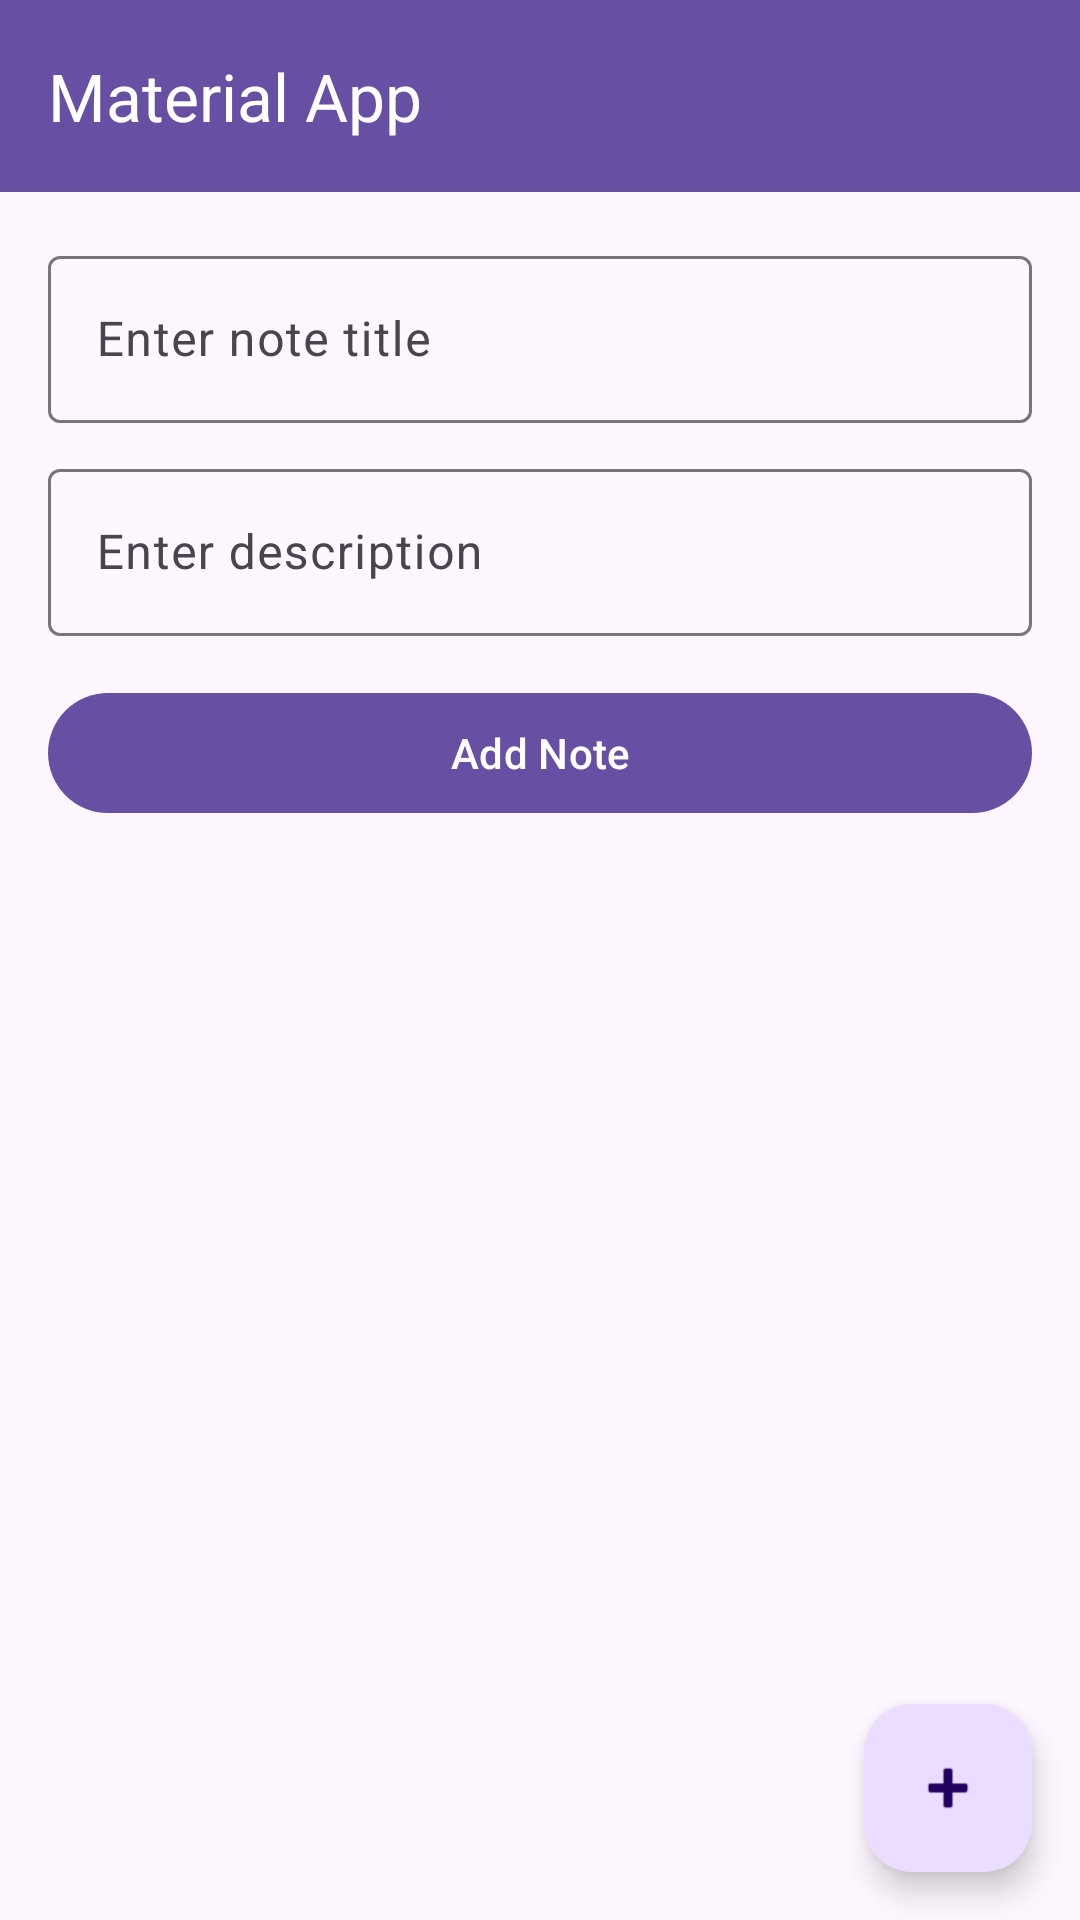

Layout XML and referenced resources for this Android screen:
<!-- AndroidManifest.xml: application theme Theme.CompleCourseProject -->
<!-- res/layout/activity_material_design.xml -->
<androidx.drawerlayout.widget.DrawerLayout xmlns:android="http://schemas.android.com/apk/res/android"
    xmlns:app="http://schemas.android.com/apk/res-auto"
    android:id="@+id/drawerLayout"
    android:layout_width="match_parent"
    android:layout_height="match_parent">

    
    <LinearLayout
        android:orientation="vertical"
        android:layout_width="match_parent"
        android:layout_height="match_parent">

        

        
        <com.google.android.material.appbar.MaterialToolbar
            android:id="@+id/topAppBar"
            android:layout_width="match_parent"
            android:layout_height="wrap_content"
            android:background="?attr/colorPrimary"
            app:navigationIcon="@drawable/user"
            app:title="Material App"
            app:titleTextColor="@android:color/white" />

        <LinearLayout
            android:orientation="vertical"
            android:padding="16dp"
            android:layout_width="match_parent"
            android:layout_height="wrap_content">


            <com.google.android.material.textfield.TextInputLayout
                android:layout_width="match_parent"
                android:layout_height="wrap_content"
                android:hint="Enter note title">

                <com.google.android.material.textfield.TextInputEditText
                    android:id="@+id/etTitle"
                    android:layout_width="match_parent"
                    android:clickable="true"
                    android:layout_height="wrap_content" />
            </com.google.android.material.textfield.TextInputLayout>

            <com.google.android.material.textfield.TextInputLayout
                android:layout_width="match_parent"
                android:layout_height="wrap_content"
                android:hint="Enter description"
                android:layout_marginTop="10dp">

                <com.google.android.material.textfield.TextInputEditText
                    android:id="@+id/etDesc"
                    android:layout_width="match_parent"
                    android:layout_height="wrap_content" />
            </com.google.android.material.textfield.TextInputLayout>

            <com.google.android.material.button.MaterialButton
                android:id="@+id/btnAddNote"
                android:text="Add Note"
                android:layout_width="match_parent"
                android:layout_height="wrap_content"
                android:layout_marginTop="15dp" />
        </LinearLayout>

        

        <androidx.recyclerview.widget.RecyclerView
            android:id="@+id/recyclerView"
            android:layout_width="match_parent"
            android:layout_height="0dp"
            android:layout_weight="1"
            android:padding="10dp" />

        <com.google.android.material.floatingactionbutton.FloatingActionButton
            android:id="@+id/fab"
            android:layout_width="wrap_content"
            android:layout_height="wrap_content"
            android:layout_gravity="bottom|end"
            android:layout_margin="16dp"
            android:src="@android:drawable/ic_input_add" />
    </LinearLayout>

    
    <com.google.android.material.navigation.NavigationView
        android:id="@+id/navigationView"
        android:layout_width="wrap_content"
        android:layout_height="match_parent"
        android:layout_gravity="start"
        app:menu="@menu/drawer_menu"
        app:headerLayout="@layout/drawer_layout" />

    

</androidx.drawerlayout.widget.DrawerLayout>
<!-- res/layout/drawer_layout.xml (included above) -->
<LinearLayout xmlns:android="http://schemas.android.com/apk/res/android"
    android:orientation="vertical"
    android:padding="16dp"
    android:gravity="center"
    android:background="?attr/colorPrimary"
    android:layout_width="match_parent"
    android:layout_height="200dp">

    <TextView
        android:text="Material Demo App"
        android:textColor="@android:color/white"
        android:textSize="20sp"
        android:layout_width="wrap_content"
        android:layout_height="wrap_content"/>

    <TextView
        android:text="demo@example.com"
        android:textColor="@android:color/white"
        android:layout_width="wrap_content"
        android:layout_height="wrap_content"/>
</LinearLayout>
<!-- resources referenced by this layout -->
<resources>
  <style name="Theme.CompleCourseProject" parent="Base.Theme.CompleCourseProject" />
  <style name="Base.Theme.CompleCourseProject" parent="Theme.Material3.DayNight.NoActionBar">
          
          
      </style>
</resources>
